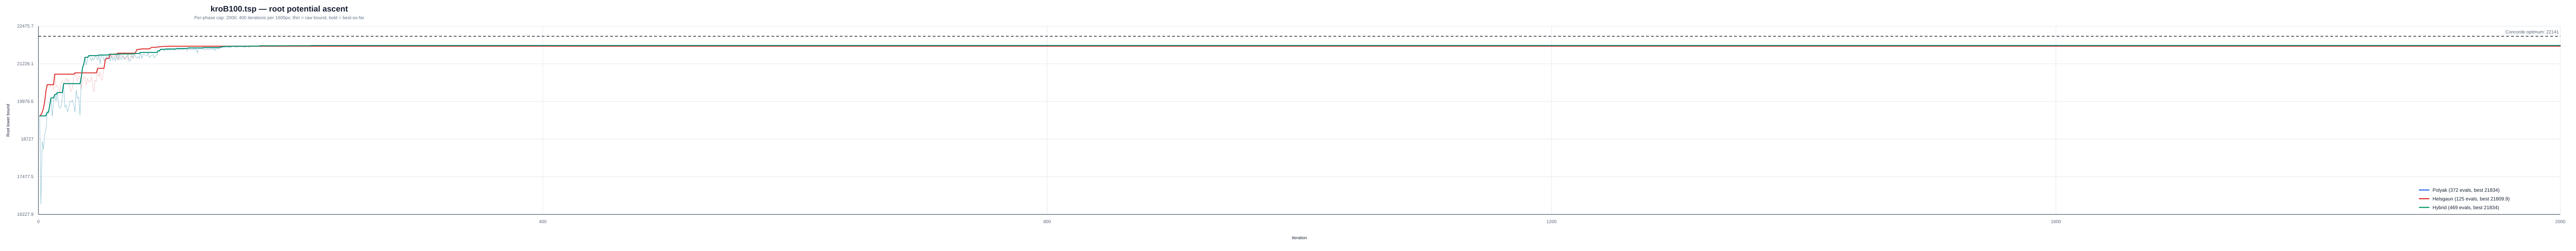

Values plotted in this chart, from the file beside it:
instance, strategy, iteration, phase, phase_iteration, lower_bound, best_lower_bound, concorde_optimum
/Users/a/Ayanami/code/TSP/data/classic/t…, polyak, 1, polyak, 1, 19499, 19499, 22141
/Users/a/Ayanami/code/TSP/data/classic/t…, polyak, 2, polyak, 2, 16563, 19499, 22141
/Users/a/Ayanami/code/TSP/data/classic/t…, polyak, 3, polyak, 3, 18659, 19499, 22141
/Users/a/Ayanami/code/TSP/data/classic/t…, polyak, 4, polyak, 4, 18388, 19499, 22141
/Users/a/Ayanami/code/TSP/data/classic/t…, polyak, 5, polyak, 5, 18869, 19499, 22141
/Users/a/Ayanami/code/TSP/data/classic/t…, polyak, 6, polyak, 6, 19047, 19499, 22141
/Users/a/Ayanami/code/TSP/data/classic/t…, polyak, 7, polyak, 7, 19620, 19620, 22141
/Users/a/Ayanami/code/TSP/data/classic/t…, polyak, 8, polyak, 8, 19582, 19620, 22141
/Users/a/Ayanami/code/TSP/data/classic/t…, polyak, 9, polyak, 9, 19850, 19850, 22141
/Users/a/Ayanami/code/TSP/data/classic/t…, polyak, 10, polyak, 10, 20094, 20094, 22141
/Users/a/Ayanami/code/TSP/data/classic/t…, polyak, 11, polyak, 11, 19482, 20094, 22141
/Users/a/Ayanami/code/TSP/data/classic/t…, polyak, 12, polyak, 12, 19945, 20094, 22141
/Users/a/Ayanami/code/TSP/data/classic/t…, polyak, 13, polyak, 13, 20207, 20207, 22141
/Users/a/Ayanami/code/TSP/data/classic/t…, polyak, 14, polyak, 14, 19995, 20207, 22141
/Users/a/Ayanami/code/TSP/data/classic/t…, polyak, 15, polyak, 15, 20270, 20270, 22141
/Users/a/Ayanami/code/TSP/data/classic/t…, polyak, 16, polyak, 16, 19869, 20270, 22141
/Users/a/Ayanami/code/TSP/data/classic/t…, polyak, 17, polyak, 17, 19755, 20270, 22141
/Users/a/Ayanami/code/TSP/data/classic/t…, polyak, 18, polyak, 18, 19791, 20270, 22141
/Users/a/Ayanami/code/TSP/data/classic/t…, polyak, 19, polyak, 19, 20120, 20270, 22141
/Users/a/Ayanami/code/TSP/data/classic/t…, polyak, 20, polyak, 20, 20567, 20567, 22141
/Users/a/Ayanami/code/TSP/data/classic/t…, polyak, 21, polyak, 21, 19785, 20567, 22141
/Users/a/Ayanami/code/TSP/data/classic/t…, polyak, 22, polyak, 22, 19859, 20567, 22141
/Users/a/Ayanami/code/TSP/data/classic/t…, polyak, 23, polyak, 23, 19634, 20567, 22141
/Users/a/Ayanami/code/TSP/data/classic/t…, polyak, 24, polyak, 24, 19757, 20567, 22141
/Users/a/Ayanami/code/TSP/data/classic/t…, polyak, 25, polyak, 25, 19982, 20567, 22141
/Users/a/Ayanami/code/TSP/data/classic/t…, polyak, 26, polyak, 26, 19963, 20567, 22141
/Users/a/Ayanami/code/TSP/data/classic/t…, polyak, 27, polyak, 27, 20022, 20567, 22141
/Users/a/Ayanami/code/TSP/data/classic/t…, polyak, 28, polyak, 28, 19886, 20567, 22141
/Users/a/Ayanami/code/TSP/data/classic/t…, polyak, 29, polyak, 29, 19631, 20567, 22141
/Users/a/Ayanami/code/TSP/data/classic/t…, polyak, 30, polyak, 30, 20354, 20567, 22141
/Users/a/Ayanami/code/TSP/data/classic/t…, polyak, 31, polyak, 31, 20071, 20567, 22141
/Users/a/Ayanami/code/TSP/data/classic/t…, polyak, 32, polyak, 32, 20130, 20567, 22141
/Users/a/Ayanami/code/TSP/data/classic/t…, polyak, 33, polyak, 33, 19513, 20567, 22141
/Users/a/Ayanami/code/TSP/data/classic/t…, polyak, 34, polyak, 34, 20765, 20765, 22141
/Users/a/Ayanami/code/TSP/data/classic/t…, polyak, 35, polyak, 35, 21098, 21098, 22141
/Users/a/Ayanami/code/TSP/data/classic/t…, polyak, 36, polyak, 36, 21212, 21212, 22141
/Users/a/Ayanami/code/TSP/data/classic/t…, polyak, 37, polyak, 37, 21442, 21442, 22141
/Users/a/Ayanami/code/TSP/data/classic/t…, polyak, 38, polyak, 38, 21184, 21442, 22141
/Users/a/Ayanami/code/TSP/data/classic/t…, polyak, 39, polyak, 39, 21397, 21442, 22141
/Users/a/Ayanami/code/TSP/data/classic/t…, polyak, 40, polyak, 40, 21496, 21496, 22141
/Users/a/Ayanami/code/TSP/data/classic/t…, polyak, 41, polyak, 41, 21424, 21496, 22141
/Users/a/Ayanami/code/TSP/data/classic/t…, polyak, 42, polyak, 42, 21322, 21496, 22141
/Users/a/Ayanami/code/TSP/data/classic/t…, polyak, 43, polyak, 43, 21430, 21496, 22141
/Users/a/Ayanami/code/TSP/data/classic/t…, polyak, 44, polyak, 44, 21347, 21496, 22141
/Users/a/Ayanami/code/TSP/data/classic/t…, polyak, 45, polyak, 45, 21472, 21496, 22141
/Users/a/Ayanami/code/TSP/data/classic/t…, polyak, 46, polyak, 46, 21443, 21496, 22141
/Users/a/Ayanami/code/TSP/data/classic/t…, polyak, 47, polyak, 47, 21350, 21496, 22141
/Users/a/Ayanami/code/TSP/data/classic/t…, polyak, 48, polyak, 48, 21516, 21516, 22141
/Users/a/Ayanami/code/TSP/data/classic/t…, polyak, 49, polyak, 49, 21238, 21516, 22141
/Users/a/Ayanami/code/TSP/data/classic/t…, polyak, 50, polyak, 50, 21516, 21516, 22141
/Users/a/Ayanami/code/TSP/data/classic/t…, polyak, 51, polyak, 51, 21492, 21516, 22141
/Users/a/Ayanami/code/TSP/data/classic/t…, polyak, 52, polyak, 52, 21323, 21516, 22141
/Users/a/Ayanami/code/TSP/data/classic/t…, polyak, 53, polyak, 53, 21411, 21516, 22141
/Users/a/Ayanami/code/TSP/data/classic/t…, polyak, 54, polyak, 54, 21466, 21516, 22141
/Users/a/Ayanami/code/TSP/data/classic/t…, polyak, 55, polyak, 55, 21384, 21516, 22141
/Users/a/Ayanami/code/TSP/data/classic/t…, polyak, 56, polyak, 56, 21539, 21539, 22141
/Users/a/Ayanami/code/TSP/data/classic/t…, polyak, 57, polyak, 57, 21314, 21539, 22141
/Users/a/Ayanami/code/TSP/data/classic/t…, polyak, 58, polyak, 58, 21501, 21539, 22141
/Users/a/Ayanami/code/TSP/data/classic/t…, polyak, 59, polyak, 59, 21347, 21539, 22141
/Users/a/Ayanami/code/TSP/data/classic/t…, polyak, 60, polyak, 60, 21455, 21539, 22141
... 906 more rows
